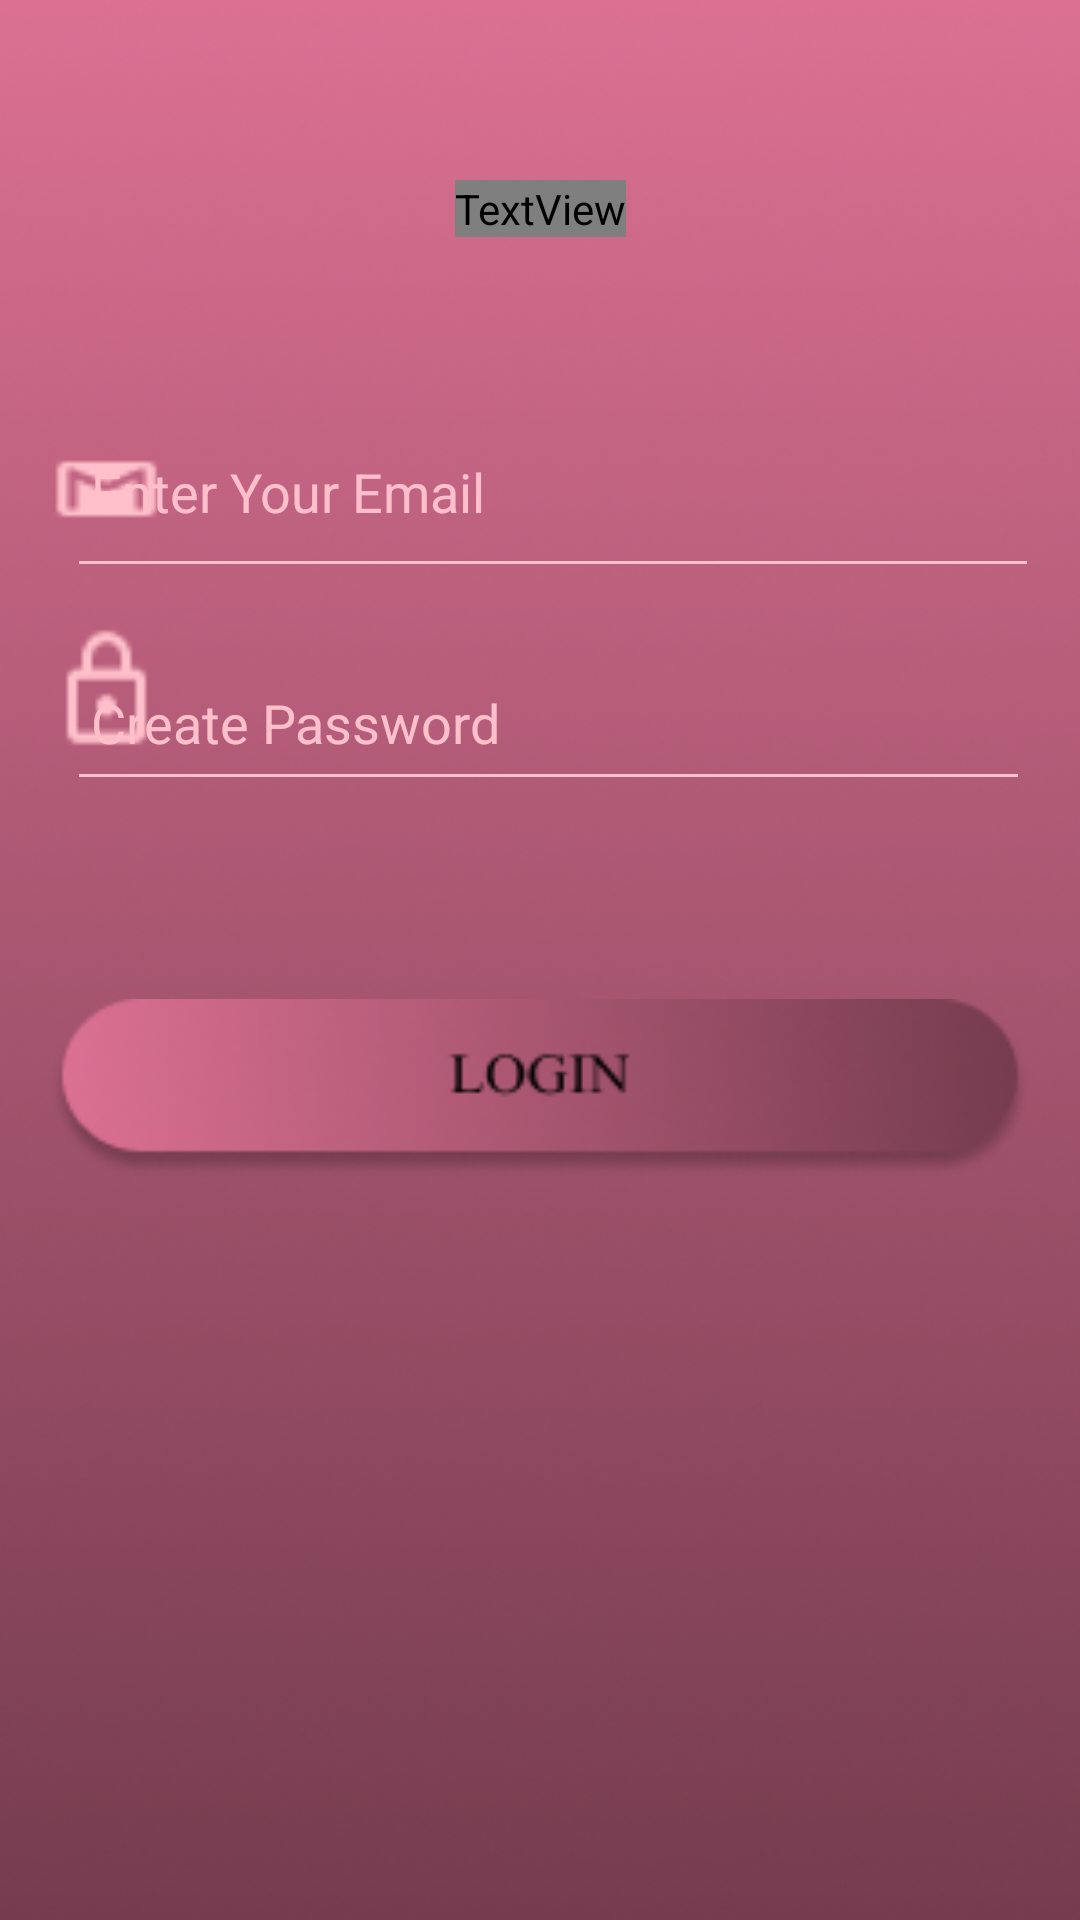

This screen was rendered from an Android layout file. Write that file and the resources it references.
<!-- AndroidManifest.xml: application theme Theme.TiketBioskop -->
<!-- res/layout/activity_login.xml -->
<?xml version="1.0" encoding="utf-8"?>
<androidx.constraintlayout.widget.ConstraintLayout xmlns:android="http://schemas.android.com/apk/res/android"
    xmlns:app="http://schemas.android.com/apk/res-auto"
    xmlns:tools="http://schemas.android.com/tools"
    android:id="@+id/main"
    android:layout_width="match_parent"
    android:layout_height="match_parent"
    tools:context=".Login"
    android:background="@drawable/bb">

    <TextView
        android:id="@+id/text1"
        android:layout_width="wrap_content"
        android:layout_height="wrap_content"
        android:fontFamily="@font/times_new_roman"
        android:text="Login"
        android:textColor="@color/black"
        android:textSize="50sp"
        app:layout_constraintTop_toTopOf="parent"
        app:layout_constraintEnd_toEndOf="parent"
        app:layout_constraintStart_toStartOf="parent"
        android:layout_marginTop="60dp" />

    <LinearLayout
        android:id="@+id/linear1"
        android:layout_width="353dp"
        android:layout_height="154dp"
        android:layout_marginTop="50dp"
        android:orientation="vertical"
        android:paddingHorizontal="16dp"
        app:layout_constraintEnd_toEndOf="parent"
        app:layout_constraintHorizontal_bias="0.918"
        app:layout_constraintStart_toStartOf="parent"
        app:layout_constraintTop_toBottomOf="@id/text1"> 

        <EditText
            android:id="@+id/login_email"
            android:layout_width="324dp"
            android:layout_height="67dp"
            android:backgroundTint="@color/PinkMuda"
            android:hint="Enter Your Email"
            android:paddingStart="8dp"
            android:paddingEnd="8dp"
            android:textColorHint="@color/PinkMuda" />

        <EditText
            android:id="@+id/login_password"
            android:layout_width="match_parent"
            android:layout_height="55dp"
            android:layout_marginTop="16dp"
            android:backgroundTint="@color/PinkMuda"
            android:hint="Create Password"
            android:paddingStart="8dp"
            android:paddingEnd="8dp"
            android:textColorHint="@color/PinkMuda" />
    </LinearLayout>

    <ImageView
        android:id="@+id/gambar1"
        android:layout_width="39dp"
        android:layout_height="52dp"
        android:layout_marginStart="16dp"
        android:layout_marginTop="8dp"
        android:src="@drawable/icon_gmail"
        app:layout_constraintStart_toStartOf="parent"
        app:layout_constraintTop_toTopOf="@id/linear1" />

    <ImageView
        android:id="@+id/gambar2"
        android:layout_width="39dp"
        android:layout_height="52dp"
        android:layout_marginStart="16dp"
        android:layout_marginTop="15dp"
        android:src="@drawable/icon_password"
        app:layout_constraintStart_toStartOf="parent"
        app:layout_constraintTop_toBottomOf="@id/gambar1" />

    <ImageButton
        android:id="@+id/login_button"
        android:layout_width="0dp"
        android:layout_height="60dp"
        android:background="@drawable/login"
        android:contentDescription="Login Button"
        app:layout_constraintTop_toBottomOf="@id/linear1"
        app:layout_constraintEnd_toEndOf="parent"
        app:layout_constraintStart_toStartOf="parent"
        android:layout_marginTop="50dp"
        android:layout_marginHorizontal="16dp"/> 

</androidx.constraintlayout.widget.ConstraintLayout>
<!-- resources referenced by this layout -->
<resources>
  <color name="PinkMuda">#FFC0CB</color>
  <color name="black">#FF000000</color>
  <!-- drawable bb: png bitmap (drawable, 203264 bytes) -->
  <!-- drawable icon_gmail: png bitmap (drawable, 422 bytes) -->
  <!-- drawable icon_password: png bitmap (drawable, 459 bytes) -->
  <!-- drawable login: png bitmap (drawable, 14246 bytes) -->
  <style name="Theme.TiketBioskop" parent="Base.Theme.TiketBioskop" />
  <style name="Base.Theme.TiketBioskop" parent="Theme.Material3.DayNight.NoActionBar">
          
          
      </style>
</resources>
